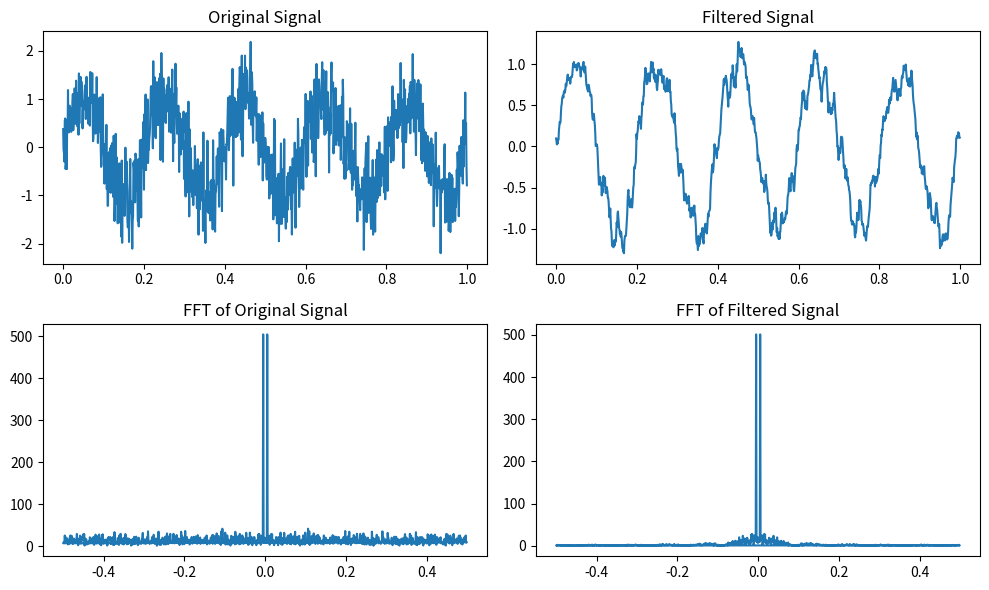

This chart was generated by the following Python code:
print ("Nama : Farrel Fasya.W")
print ("NRP : 5009201066")

import numpy as np
import matplotlib.pyplot as plt

# Generate a noisy signal
t = np.linspace(0, 1, 1000, endpoint=False)  # Time points
signal = np.sin(2 * np.pi * 5 * t) + 0.5 * np.random.normal(size=len(t))

# Define a low-pass filter kernel (simple moving average)
filter_length = 11
filter_kernel = np.ones(filter_length) / filter_length

# Perform convolution to apply the low-pass filter
filtered_signal = np.convolve(signal, filter_kernel, mode='same')

# Compute the FFT of the original and filtered signals
fft_signal = np.fft.fft(signal)
fft_filtered_signal = np.fft.fft(filtered_signal)

# Create frequency axis for FFT
freq = np.fft.fftfreq(len(t))

# Plot the original and filtered signals
plt.figure(figsize=(10, 6))
plt.subplot(2, 2, 1)
plt.plot(t, signal)
plt.title('Original Signal')
plt.subplot(2, 2, 2)
plt.plot(t, filtered_signal)
plt.title('Filtered Signal')
plt.subplot(2, 2, 3)
plt.plot(freq, np.abs(fft_signal))
plt.title('FFT of Original Signal')
plt.subplot(2, 2, 4)
plt.plot(freq, np.abs(fft_filtered_signal))
plt.title('FFT of Filtered Signal')
plt.tight_layout()
plt.show()

